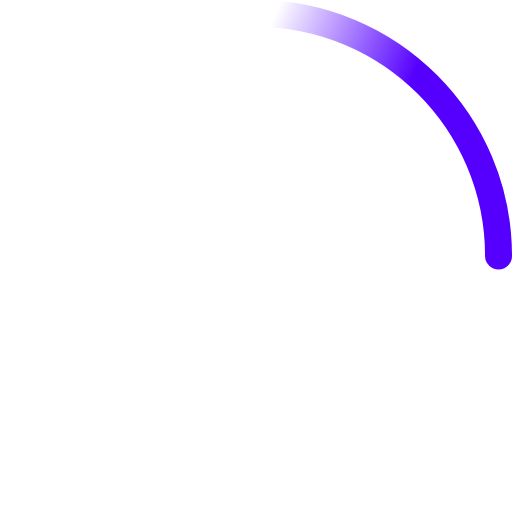
t = 0.00 s
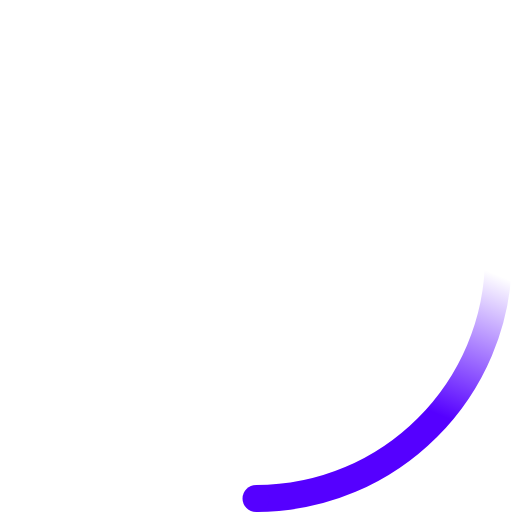
t = 0.25 s
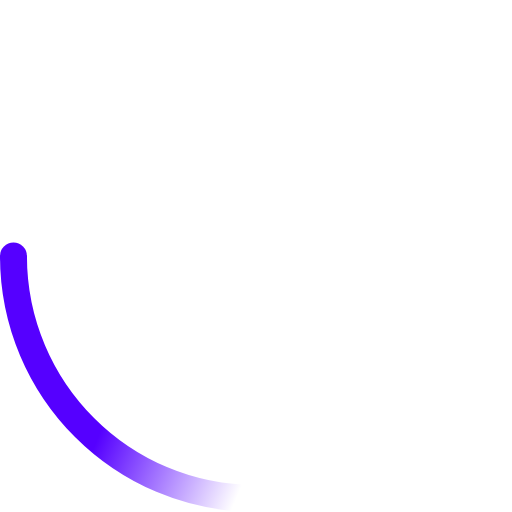
t = 0.50 s
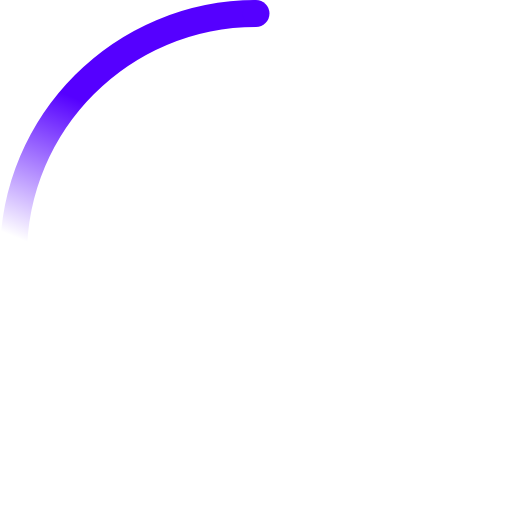
t = 0.75 s

The animated SVG that drew these frames (rendered in a browser with its animation timeline set to each time). Animation: 2 SMIL elements (animateTransform=2); one cycle of 1.00 s, repeats indefinitely.

<!-- By Sam Herbert (@sherb), for everyone. More @ http://goo.gl/7AJzbL -->
<svg width="38" height="38" viewBox="0 0 38 38" xmlns="http://www.w3.org/2000/svg">
    <defs>
        <linearGradient x1="8.042%" y1="0%" x2="65.682%" y2="23.865%" id="a">
            <stop stop-color="#50F" stop-opacity="0" offset="0%"/>
            <stop stop-color="#50F" stop-opacity=".631" offset="63.146%"/>
            <stop stop-color="#50F" offset="100%"/>
        </linearGradient>
    </defs>
    <g fill="none" fill-rule="evenodd">
        <g transform="translate(1 1)">
            <path d="M36 18c0-9.94-8.06-18-18-18" id="Oval-2" stroke="url(#a)" stroke-width="2">
                <animateTransform
                    attributeName="transform"
                    type="rotate"
                    from="0 18 18"
                    to="360 18 18"
                    dur="1s"
                    repeatCount="indefinite" />
            </path>
            <circle fill="#50F" cx="36" cy="18" r="1">
                <animateTransform
                    attributeName="transform"
                    type="rotate"
                    from="0 18 18"
                    to="360 18 18"
                    dur="1s"
                    repeatCount="indefinite" />
            </circle>
        </g>
    </g>
</svg>
